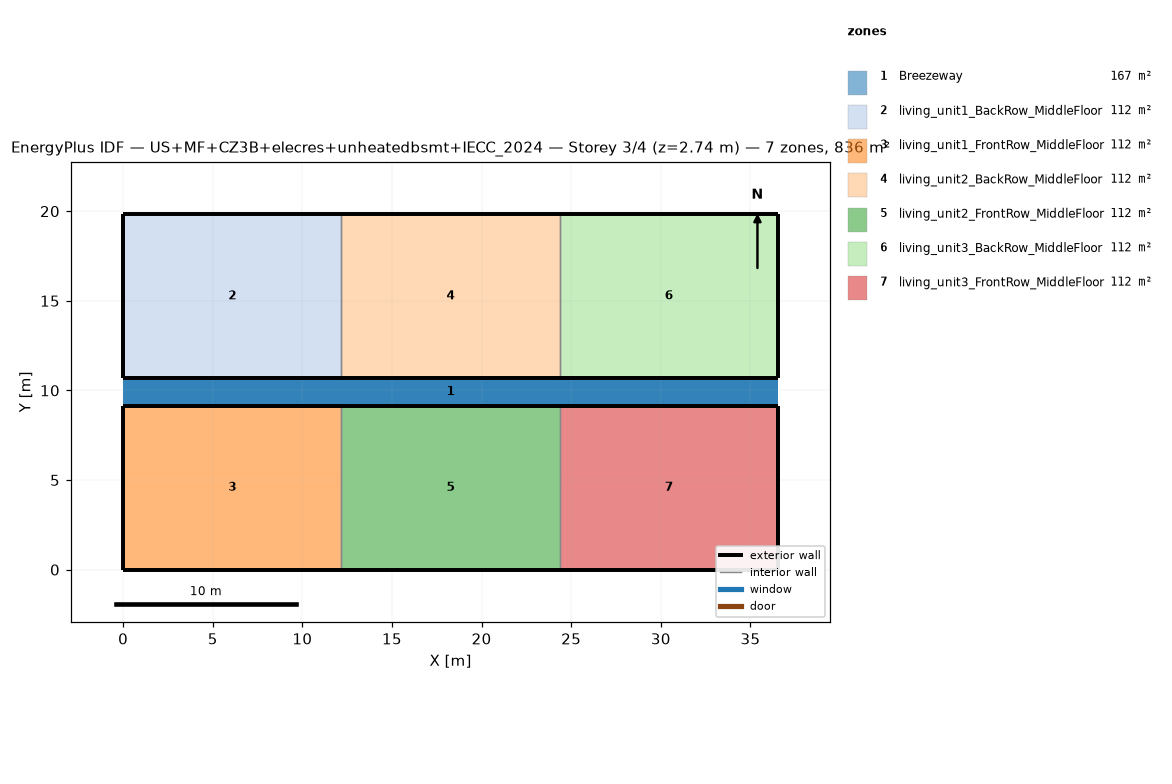
=== STOREY PLAN SPEC (per zone: floor XY polygon, exterior-wall plan segments, windows/doors) ===
zone 1: Breezeway  (167.0 m²)
  floor: (36.54, 9.16) (0.00, 9.16) (0.00, 10.68) (36.54, 10.68)
  floor: (36.54, 9.16) (0.00, 9.16) (0.00, 10.68) (36.54, 10.68)
  floor: (36.54, 9.16) (0.00, 9.16) (0.00, 10.68) (36.54, 10.68)
zone 2: living_unit1_BackRow_MiddleFloor  (111.5 m²)
  floor: (12.18, 10.68) (0.00, 10.68) (0.00, 19.84) (12.18, 19.84)
  exterior wall: (0.00, 10.68) – (12.18, 10.68)  [12.2 m]
  exterior wall: (12.18, 19.84) – (0.00, 19.84)  [12.2 m]
  exterior wall: (0.00, 19.84) – (0.00, 10.68)  [9.2 m]
  interior walls: 1
zone 3: living_unit1_FrontRow_MiddleFloor  (111.5 m²)
  floor: (12.18, 0.00) (0.00, 0.00) (0.00, 9.16) (12.18, 9.16)
  exterior wall: (0.00, 0.00) – (12.18, 0.00)  [12.2 m]
  exterior wall: (12.18, 9.16) – (0.00, 9.16)  [12.2 m]
  exterior wall: (0.00, 9.16) – (0.00, 0.00)  [9.2 m]
  interior walls: 1
zone 4: living_unit2_BackRow_MiddleFloor  (111.5 m²)
  floor: (24.36, 10.68) (12.18, 10.68) (12.18, 19.84) (24.36, 19.84)
  exterior wall: (12.18, 10.68) – (24.36, 10.68)  [12.2 m]
  exterior wall: (24.36, 19.84) – (12.18, 19.84)  [12.2 m]
  interior walls: 2
zone 5: living_unit2_FrontRow_MiddleFloor  (111.5 m²)
  floor: (24.36, 0.00) (12.18, 0.00) (12.18, 9.16) (24.36, 9.16)
  exterior wall: (12.18, 0.00) – (24.36, 0.00)  [12.2 m]
  exterior wall: (24.36, 9.16) – (12.18, 9.16)  [12.2 m]
  interior walls: 2
zone 6: living_unit3_BackRow_MiddleFloor  (111.5 m²)
  floor: (36.54, 10.68) (24.36, 10.68) (24.36, 19.84) (36.54, 19.84)
  exterior wall: (24.36, 10.68) – (36.54, 10.68)  [12.2 m]
  exterior wall: (36.54, 10.68) – (36.54, 19.84)  [9.2 m]
  exterior wall: (36.54, 19.84) – (24.36, 19.84)  [12.2 m]
  interior walls: 1
zone 7: living_unit3_FrontRow_MiddleFloor  (111.5 m²)
  floor: (36.54, 0.00) (24.36, 0.00) (24.36, 9.16) (36.54, 9.16)
  exterior wall: (24.36, 0.00) – (36.54, 0.00)  [12.2 m]
  exterior wall: (36.54, 0.00) – (36.54, 9.16)  [9.2 m]
  exterior wall: (36.54, 9.16) – (24.36, 9.16)  [12.2 m]
  interior walls: 1

=== DERIVED (storey summary) ===
Building: US+MF+CZ3B+elecres+unheatedbsmt+IECC_2024
Storey: 3 of 4  (floor level z = 2.74 m)
Storey gross floor area: 836.2 m²
Zones on this storey: 7
  - Breezeway: floor 167.0 m²
  - living_unit1_BackRow_MiddleFloor: floor 111.5 m²; exterior wall 33.5 m (86.9 m²); WWR 0.0%
  - living_unit1_FrontRow_MiddleFloor: floor 111.5 m²; exterior wall 33.5 m (86.9 m²); WWR 0.0%
  - living_unit2_BackRow_MiddleFloor: floor 111.5 m²; exterior wall 24.4 m (63.1 m²); WWR 0.0%
  - living_unit2_FrontRow_MiddleFloor: floor 111.5 m²; exterior wall 24.4 m (63.1 m²); WWR 0.0%
  - living_unit3_BackRow_MiddleFloor: floor 111.5 m²; exterior wall 33.5 m (86.9 m²); WWR 0.0%
  - living_unit3_FrontRow_MiddleFloor: floor 111.5 m²; exterior wall 33.5 m (86.9 m²); WWR 0.0%
Zone adjacency (shared interzone walls):
  - living_unit1_BackRow_MiddleFloor ↔ living_unit2_BackRow_MiddleFloor
  - living_unit1_FrontRow_MiddleFloor ↔ living_unit2_FrontRow_MiddleFloor
  - living_unit2_BackRow_MiddleFloor ↔ living_unit3_BackRow_MiddleFloor
  - living_unit2_FrontRow_MiddleFloor ↔ living_unit3_FrontRow_MiddleFloor